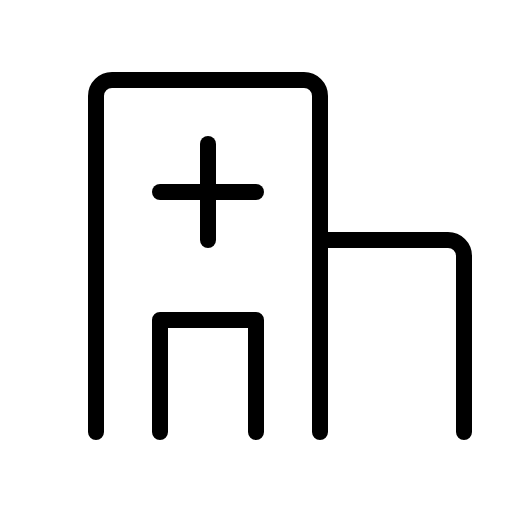
t = 0.00 s
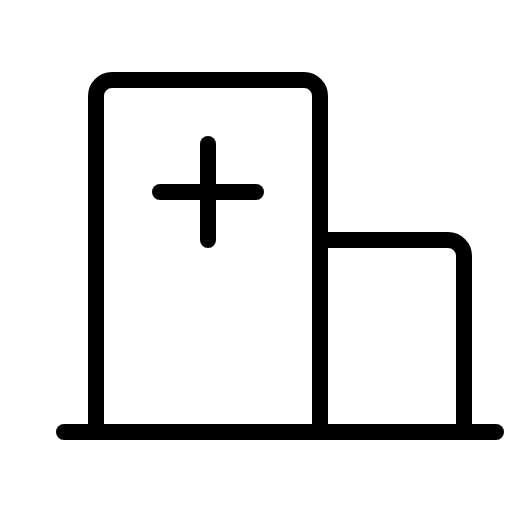
t = 1.50 s
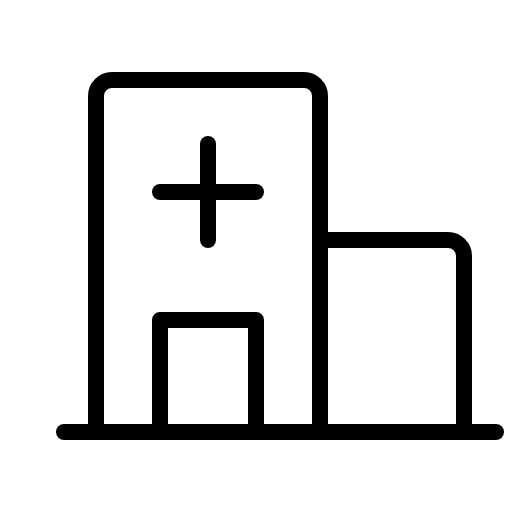
t = 1.88 s
t = 2.25 s: frame unchanged from t = 1.88 s, image omitted
t = 3.00 s: frame unchanged from t = 1.88 s, image omitted
t = 3.75 s: frame unchanged from t = 1.88 s, image omitted

The animated SVG that drew these frames (rendered in a browser with its animation timeline set to each time). Animation: 1 CSS @keyframes rule; one cycle of 4.50 s, repeats indefinitely.

<svg xmlns="http://www.w3.org/2000/svg" viewBox="0 0 256 256">
  <style>
    .draw-line {
      stroke-dasharray: 2000;
      stroke-dashoffset: 0;
    }
    svg:hover .draw-line {
      animation: phosphor-draw-in 3s ease-in-out infinite alternate;
    }
    @keyframes phosphor-draw-in {
      0%   { stroke-dashoffset: 2000; }
      50%  { stroke-dashoffset: 0; }
      100% { stroke-dashoffset: 0; }
    }
  </style><rect width="256" height="256" fill="none"/><line x1="32" y1="216" x2="248" y2="216" fill="none" stroke="currentColor" stroke-linecap="round" stroke-linejoin="round" stroke-width="8" class="draw-line" pathLength="1" style="animation-delay: 0s"/><path d="M48,216V48a8,8,0,0,1,8-8h96a8,8,0,0,1,8,8V216" fill="none" stroke="currentColor" stroke-linecap="round" stroke-linejoin="round" stroke-width="8" class="draw-line" pathLength="1" style="animation-delay: 0.3s"/><path d="M160,120h64a8,8,0,0,1,8,8v88" fill="none" stroke="currentColor" stroke-linecap="round" stroke-linejoin="round" stroke-width="8" class="draw-line" pathLength="1" style="animation-delay: 0.6s"/><line x1="104" y1="72" x2="104" y2="120" fill="none" stroke="currentColor" stroke-linecap="round" stroke-linejoin="round" stroke-width="8" class="draw-line" pathLength="1" style="animation-delay: 0.9s"/><line x1="80" y1="96" x2="128" y2="96" fill="none" stroke="currentColor" stroke-linecap="round" stroke-linejoin="round" stroke-width="8" class="draw-line" pathLength="1" style="animation-delay: 1.2s"/><polyline points="128 216 128 160 80 160 80 216" fill="none" stroke="currentColor" stroke-linecap="round" stroke-linejoin="round" stroke-width="8" class="draw-line" pathLength="1" style="animation-delay: 1.5s"/></svg>
